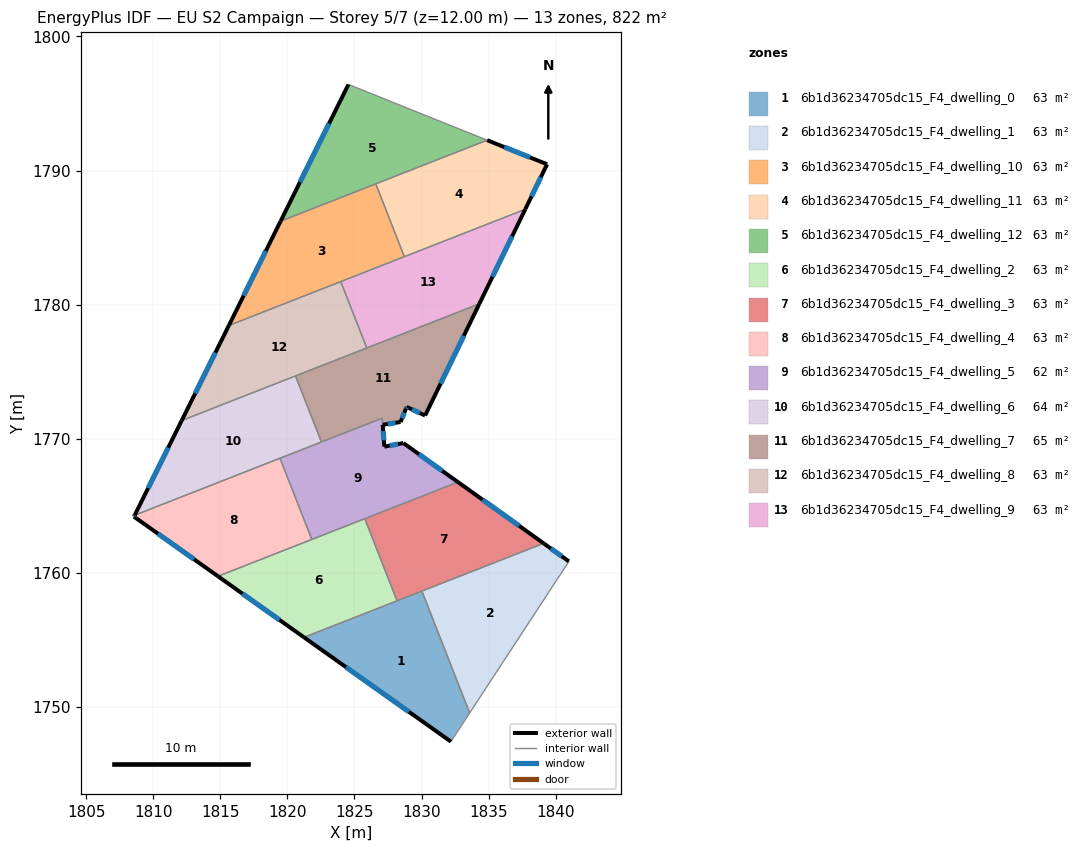
=== STOREY PLAN SPEC (per zone: floor XY polygon, exterior-wall plan segments, windows/doors) ===
zone 1: 6b1d36234705dc15_F4_dwelling_0  (63.3 m²)
  floor: (1830.03, 1758.63) (1833.59, 1749.54) (1832.19, 1747.40) (1821.23, 1755.18)
  exterior wall: (1821.23, 1755.18) – (1832.19, 1747.40)  [13.4 m]
    window: (1824.36, 1752.96) – (1829.06, 1749.62)  [7.4 m²]
  interior walls: 4
zone 2: 6b1d36234705dc15_F4_dwelling_1  (63.3 m²)
  floor: (1840.99, 1760.84) (1833.59, 1749.54) (1830.03, 1758.63) (1839.11, 1762.19)
  exterior wall: (1840.99, 1760.84) – (1839.11, 1762.19)  [2.3 m]
    window: (1840.46, 1761.23) – (1839.65, 1761.81)  [1.3 m²]
  interior walls: 3
zone 3: 6b1d36234705dc15_F4_dwelling_10  (63.3 m²)
  floor: (1826.59, 1789.00) (1828.72, 1783.57) (1815.63, 1778.44) (1819.49, 1786.22)
  exterior wall: (1819.49, 1786.22) – (1815.63, 1778.44)  [8.7 m]
    window: (1818.39, 1784.00) – (1816.73, 1780.66)  [4.8 m²]
  interior walls: 4
zone 4: 6b1d36234705dc15_F4_dwelling_11  (63.3 m²)
  floor: (1839.37, 1790.47) (1837.74, 1787.11) (1828.72, 1783.57) (1826.59, 1789.00) (1834.90, 1792.26)
  exterior wall: (1837.74, 1787.11) – (1839.37, 1790.47)  [3.7 m]
    window: (1838.20, 1788.07) – (1838.90, 1789.51)  [2.1 m²]
  exterior wall: (1839.37, 1790.47) – (1834.90, 1792.26)  [4.8 m]
    window: (1838.09, 1790.98) – (1836.17, 1791.75)  [2.7 m²]
  interior walls: 3
zone 5: 6b1d36234705dc15_F4_dwelling_12  (63.3 m²)
  floor: (1834.90, 1792.26) (1819.49, 1786.22) (1824.55, 1796.42)
  exterior wall: (1824.55, 1796.42) – (1819.49, 1786.22)  [11.4 m]
    window: (1823.10, 1793.50) – (1820.93, 1789.13)  [6.3 m²]
  interior walls: 3
zone 6: 6b1d36234705dc15_F4_dwelling_2  (63.3 m²)
  floor: (1825.77, 1764.03) (1828.17, 1757.90) (1821.23, 1755.18) (1814.82, 1759.74)
  exterior wall: (1814.82, 1759.74) – (1821.23, 1755.18)  [7.9 m]
    window: (1816.65, 1758.43) – (1819.40, 1756.48)  [4.3 m²]
  interior walls: 4
zone 7: 6b1d36234705dc15_F4_dwelling_3  (63.3 m²)
  floor: (1839.11, 1762.19) (1828.17, 1757.90) (1825.77, 1764.03) (1832.72, 1766.76)
  exterior wall: (1839.11, 1762.19) – (1832.72, 1766.76)  [7.9 m]
    window: (1837.28, 1763.49) – (1834.55, 1765.45)  [4.3 m²]
  interior walls: 4
zone 8: 6b1d36234705dc15_F4_dwelling_4  (62.8 m²)
  floor: (1819.44, 1768.54) (1821.82, 1762.48) (1814.82, 1759.74) (1808.55, 1764.18) (1808.61, 1764.29)
  exterior wall: (1808.61, 1764.29) – (1808.55, 1764.18)  [0.1 m]
    window: (1808.59, 1764.26) – (1808.57, 1764.21)  [0.1 m²]
  exterior wall: (1808.55, 1764.18) – (1814.82, 1759.74)  [7.7 m]
    window: (1810.34, 1762.91) – (1813.03, 1761.01)  [4.2 m²]
  interior walls: 3
zone 9: 6b1d36234705dc15_F4_dwelling_5  (61.7 m²)
  floor: (1828.65, 1769.67) (1832.72, 1766.76) (1821.82, 1762.48) (1819.44, 1768.54) (1827.07, 1771.53) (1827.23, 1769.40)
  exterior wall: (1828.65, 1769.67) – (1827.23, 1769.40)  [1.4 m]
    window: (1828.24, 1769.59) – (1827.63, 1769.48)  [0.8 m²]
  exterior wall: (1832.72, 1766.76) – (1828.65, 1769.67)  [5.0 m]
    window: (1831.56, 1767.59) – (1829.81, 1768.84)  [2.8 m²]
  exterior wall: (1827.23, 1769.40) – (1827.10, 1771.03)  [1.6 m]
    window: (1827.19, 1769.87) – (1827.14, 1770.57)  [0.9 m²]
  interior walls: 6
zone 10: 6b1d36234705dc15_F4_dwelling_6  (63.7 m²)
  floor: (1820.60, 1774.68) (1822.53, 1769.75) (1808.61, 1764.29) (1812.11, 1771.35)
  exterior wall: (1812.11, 1771.35) – (1808.61, 1764.29)  [7.9 m]
    window: (1811.11, 1769.33) – (1809.61, 1766.31)  [4.3 m²]
  interior walls: 4
zone 11: 6b1d36234705dc15_F4_dwelling_7  (64.8 m²)
  floor: (1834.31, 1780.05) (1830.27, 1771.72) (1828.89, 1772.37) (1828.83, 1772.22) (1828.43, 1771.24) (1827.10, 1771.03) (1827.07, 1771.53) (1822.53, 1769.75) (1820.60, 1774.68)
  exterior wall: (1830.27, 1771.72) – (1834.31, 1780.05)  [9.3 m]
    window: (1831.42, 1774.10) – (1833.16, 1777.67)  [5.1 m²]
  exterior wall: (1828.89, 1772.37) – (1830.27, 1771.72)  [1.5 m]
    window: (1829.28, 1772.18) – (1829.87, 1771.91)  [0.8 m²]
  exterior wall: (1828.83, 1772.22) – (1828.89, 1772.37)  [0.2 m]
    window: (1828.85, 1772.26) – (1828.87, 1772.33)  [0.1 m²]
  exterior wall: (1828.43, 1771.24) – (1828.83, 1772.22)  [1.1 m]
    window: (1828.55, 1771.52) – (1828.72, 1771.94)  [0.6 m²]
  exterior wall: (1827.10, 1771.03) – (1828.43, 1771.24)  [1.3 m]
    window: (1827.48, 1771.09) – (1828.05, 1771.18)  [0.7 m²]
  interior walls: 5
zone 12: 6b1d36234705dc15_F4_dwelling_8  (63.3 m²)
  floor: (1823.98, 1781.71) (1825.92, 1776.76) (1812.11, 1771.35) (1815.63, 1778.44)
  exterior wall: (1815.63, 1778.44) – (1812.11, 1771.35)  [7.9 m]
    window: (1814.62, 1776.41) – (1813.12, 1773.38)  [4.4 m²]
  interior walls: 4
zone 13: 6b1d36234705dc15_F4_dwelling_9  (63.3 m²)
  floor: (1837.74, 1787.11) (1834.31, 1780.05) (1825.92, 1776.76) (1823.98, 1781.71)
  exterior wall: (1834.31, 1780.05) – (1837.74, 1787.11)  [7.8 m]
    window: (1835.29, 1782.07) – (1836.76, 1785.09)  [4.3 m²]
  interior walls: 4

=== DERIVED (storey summary) ===
Building: EU S2 Campaign
Storey: 5 of 7  (floor level z = 12.00 m)
Storey gross floor area: 822.4 m²
Zones on this storey: 13
  - 6b1d36234705dc15_F4_dwelling_0: floor 63.3 m²; exterior wall 13.4 m (40.3 m²); 1 window(s) 7.4 m²; WWR 18.4%
  - 6b1d36234705dc15_F4_dwelling_1: floor 63.3 m²; exterior wall 2.3 m (6.9 m²); 1 window(s) 1.3 m²; WWR 18.4%
  - 6b1d36234705dc15_F4_dwelling_10: floor 63.3 m²; exterior wall 8.7 m (26.1 m²); 1 window(s) 4.8 m²; WWR 18.4%
  - 6b1d36234705dc15_F4_dwelling_11: floor 63.3 m²; exterior wall 8.6 m (25.7 m²); 2 window(s) 4.7 m²; WWR 18.4%
  - 6b1d36234705dc15_F4_dwelling_12: floor 63.3 m²; exterior wall 11.4 m (34.2 m²); 1 window(s) 6.3 m²; WWR 18.4%
  - 6b1d36234705dc15_F4_dwelling_2: floor 63.3 m²; exterior wall 7.9 m (23.6 m²); 1 window(s) 4.3 m²; WWR 18.4%
  - 6b1d36234705dc15_F4_dwelling_3: floor 63.3 m²; exterior wall 7.9 m (23.6 m²); 1 window(s) 4.3 m²; WWR 18.4%
  - 6b1d36234705dc15_F4_dwelling_4: floor 62.8 m²; exterior wall 7.8 m (23.4 m²); 2 window(s) 4.3 m²; WWR 18.4%
  - 6b1d36234705dc15_F4_dwelling_5: floor 61.7 m²; exterior wall 8.1 m (24.3 m²); 3 window(s) 4.5 m²; WWR 18.4%
  - 6b1d36234705dc15_F4_dwelling_6: floor 63.7 m²; exterior wall 7.9 m (23.6 m²); 1 window(s) 4.3 m²; WWR 18.4%
  - 6b1d36234705dc15_F4_dwelling_7: floor 64.8 m²; exterior wall 13.3 m (40.0 m²); 5 window(s) 7.4 m²; WWR 18.4%
  - 6b1d36234705dc15_F4_dwelling_8: floor 63.3 m²; exterior wall 7.9 m (23.7 m²); 1 window(s) 4.4 m²; WWR 18.4%
  - 6b1d36234705dc15_F4_dwelling_9: floor 63.3 m²; exterior wall 7.8 m (23.5 m²); 1 window(s) 4.3 m²; WWR 18.4%
Zone adjacency (shared interzone walls):
  - 6b1d36234705dc15_F4_dwelling_0 ↔ 6b1d36234705dc15_F4_dwelling_1
  - 6b1d36234705dc15_F4_dwelling_0 ↔ 6b1d36234705dc15_F4_dwelling_2
  - 6b1d36234705dc15_F4_dwelling_0 ↔ 6b1d36234705dc15_F4_dwelling_3
  - 6b1d36234705dc15_F4_dwelling_1 ↔ 6b1d36234705dc15_F4_dwelling_3
  - 6b1d36234705dc15_F4_dwelling_10 ↔ 6b1d36234705dc15_F4_dwelling_11
  - 6b1d36234705dc15_F4_dwelling_10 ↔ 6b1d36234705dc15_F4_dwelling_12
  - 6b1d36234705dc15_F4_dwelling_10 ↔ 6b1d36234705dc15_F4_dwelling_8
  - 6b1d36234705dc15_F4_dwelling_10 ↔ 6b1d36234705dc15_F4_dwelling_9
  - 6b1d36234705dc15_F4_dwelling_11 ↔ 6b1d36234705dc15_F4_dwelling_12
  - 6b1d36234705dc15_F4_dwelling_11 ↔ 6b1d36234705dc15_F4_dwelling_9
  - 6b1d36234705dc15_F4_dwelling_2 ↔ 6b1d36234705dc15_F4_dwelling_3
  - 6b1d36234705dc15_F4_dwelling_2 ↔ 6b1d36234705dc15_F4_dwelling_4
  - 6b1d36234705dc15_F4_dwelling_2 ↔ 6b1d36234705dc15_F4_dwelling_5
  - 6b1d36234705dc15_F4_dwelling_3 ↔ 6b1d36234705dc15_F4_dwelling_5
  - 6b1d36234705dc15_F4_dwelling_4 ↔ 6b1d36234705dc15_F4_dwelling_5
  - 6b1d36234705dc15_F4_dwelling_4 ↔ 6b1d36234705dc15_F4_dwelling_6
  - 6b1d36234705dc15_F4_dwelling_5 ↔ 6b1d36234705dc15_F4_dwelling_6
  - 6b1d36234705dc15_F4_dwelling_5 ↔ 6b1d36234705dc15_F4_dwelling_7
  - 6b1d36234705dc15_F4_dwelling_6 ↔ 6b1d36234705dc15_F4_dwelling_7
  - 6b1d36234705dc15_F4_dwelling_6 ↔ 6b1d36234705dc15_F4_dwelling_8
  - 6b1d36234705dc15_F4_dwelling_7 ↔ 6b1d36234705dc15_F4_dwelling_8
  - 6b1d36234705dc15_F4_dwelling_7 ↔ 6b1d36234705dc15_F4_dwelling_9
  - 6b1d36234705dc15_F4_dwelling_8 ↔ 6b1d36234705dc15_F4_dwelling_9